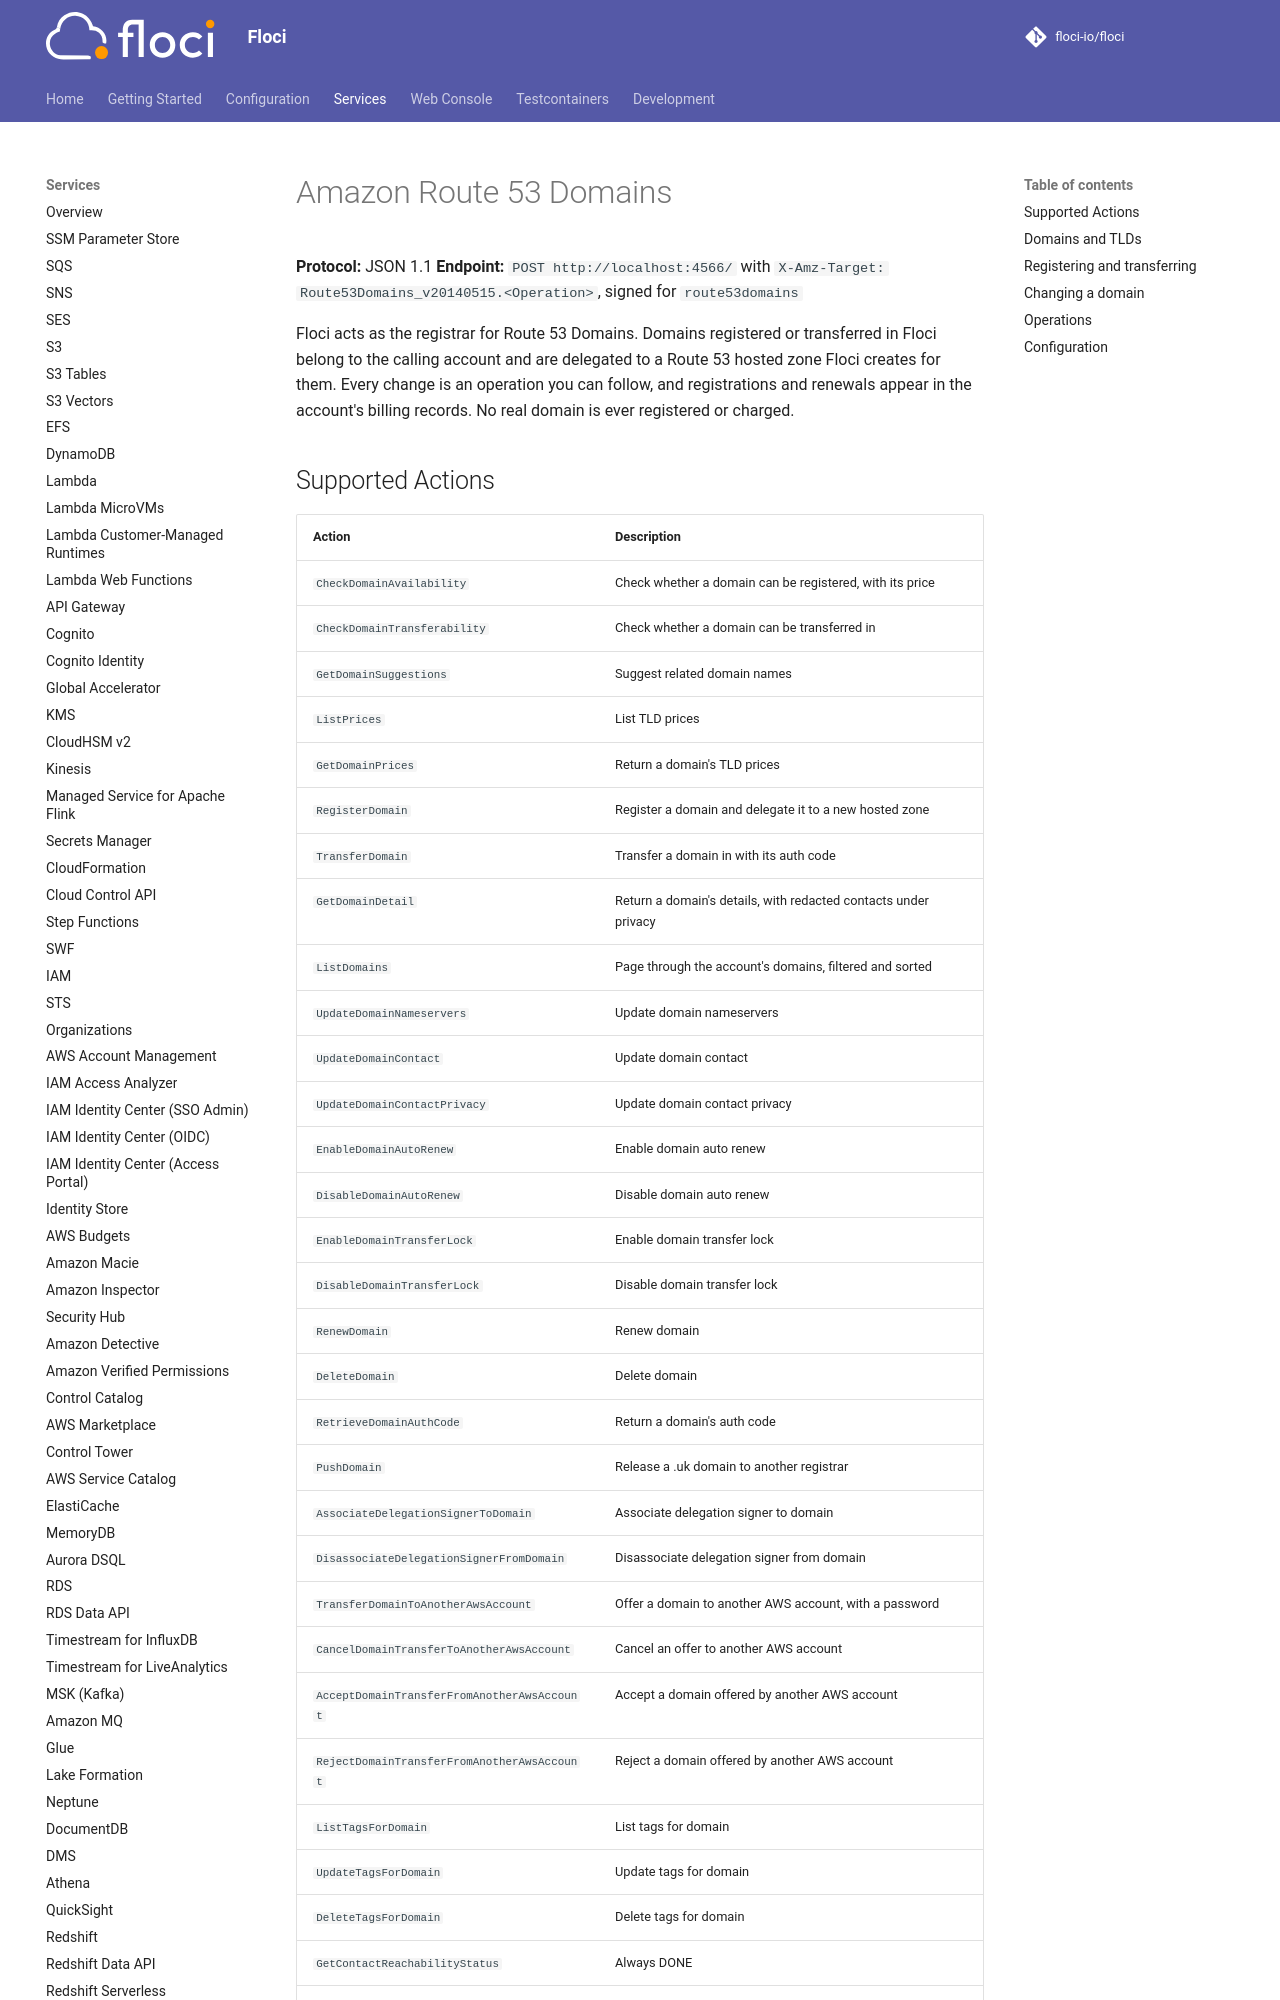

repository: alchemy-run/floci · page: services/route53domains/index.html · generator: mkdocs

# Amazon Route 53 Domains

**Protocol:** JSON 1.1
**Endpoint:** `POST http://localhost:4566/` with `X-Amz-Target: Route53Domains_v20140515.<Operation>`, signed for `route53domains`

Floci acts as the registrar for Route 53 Domains. Domains registered or transferred in Floci belong to the calling account and are delegated to a Route 53 hosted zone Floci creates for them. Every change is an operation you can follow, and registrations and renewals appear in the account's billing records. No real domain is ever registered or charged.
